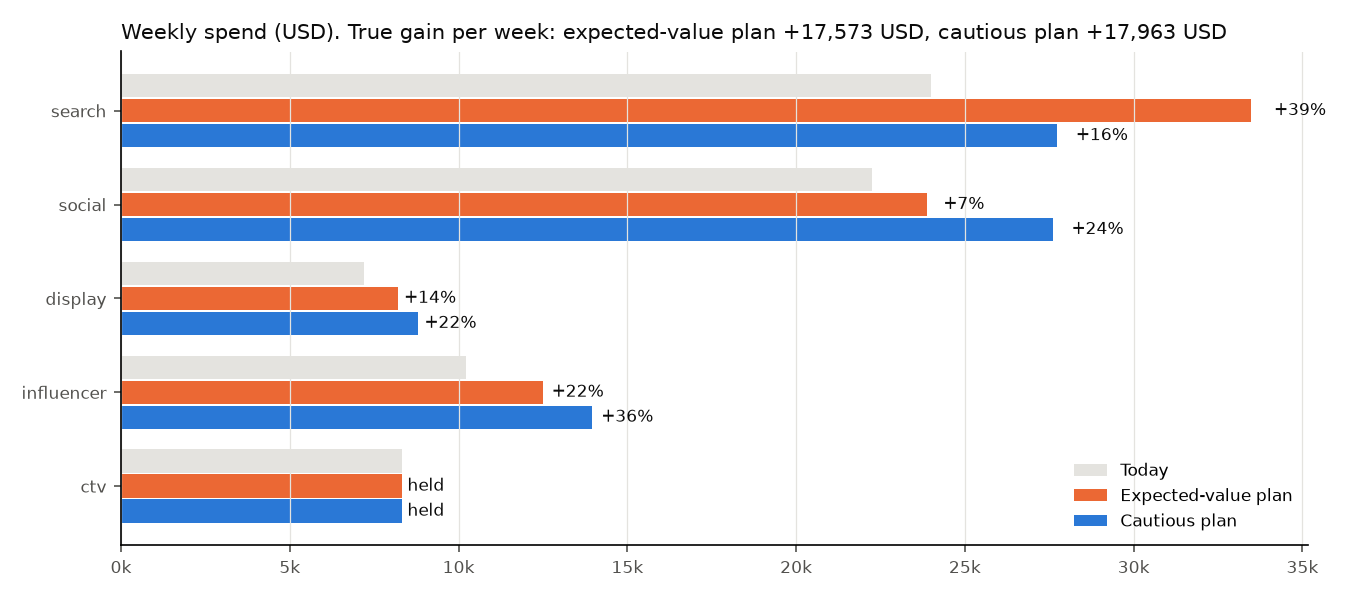

Data behind this chart, as committed beside it:
, current_spend, expected_value, expected_value, cautious, cautious
, , planned_spend, change_%, planned_spend, change_%
channel, , , , , 
search, 24006, 33487, 39.5, 27732, 15.5
social, 22252, 23882, 7.3, 27606, 24.1
display, 7206, 8218, 14.1, 8811, 22.3
influencer, 10229, 12507, 22.3, 13946, 36.3
ctv, 8317, 8317, 0.0, 8317, 0.0
